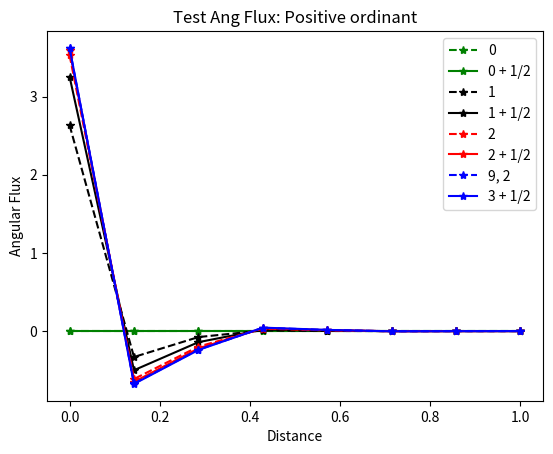

The matplotlib source for this figure:
import numpy as np
import matplotlib.pyplot as plt
np.set_printoptions(linewidth=np.inf)
#import sys
#np.set_printoptions(edgeitems=50000)

"""Thomson's Rule for First-Time Telescope Makers: It is faster to make a 
four-inch mirror then a six-inch mirror than to make a six-inch mirror."""

def A_neg(dx, v, dt, mu, xsec_total):
    gamma = (dx*xsec_total)/2
    timer = dx/(v*dt)
    timer2 = dx/(2*v*dt)
    a = mu/2

    A_n = np.array([[-a + gamma, a,          timer2,            0],
                    [-a,         -a + gamma, 0,                 timer2],
                    [-timer,     0,          timer - a + gamma, a],
                    [0,          -timer,     -a,                timer -a + gamma]])
    
    return(A_n)



def A_pos(dx, v, dt, mu, xsec_total):
    gamma = (dx*xsec_total)/2
    timer = dx/(v*dt)
    timer2 = dx/(2*v*dt)
    a = mu/2

    A_p = np.array([[a + gamma, a,         timer2,            0],
                    [-a,        a + gamma, 0,                 timer2],
                    [-timer,    0,         timer + a + gamma, a],
                    [0,         -timer,    -a,                timer +a + gamma]])

    return(A_p)



def c_neg(dx, v, dt, mu, Ql, Qr, Q_halfNext_L, Q_halfNext_R, psi_halfLast_L, psi_halfLast_R, psi_rightBound, psi_halfNext_rightBound):
    timer2 = dx/(2*v*dt)

    c_n = np.array([[dx/4*Ql + timer2*psi_halfLast_L],
                    [dx/4*Qr + timer2*psi_halfLast_R - mu* psi_rightBound],
                    [dx/4*Q_halfNext_L],
                    [dx/4*Q_halfNext_R - mu*psi_halfNext_rightBound]])

    return(c_n)



def c_pos(dx, v, dt, mu, Ql, Qr, Q_halfNext_L, Q_halfNext_R, psi_halfLast_L, psi_halfLast_R, psi_leftBound, psi_halfNext_leftBound):
    timer2 = dx/(2*v*dt)

    c_p = np.array([[dx/4*Ql + timer2*psi_halfLast_L + mu * psi_leftBound],
                    [dx/4*Qr + timer2*psi_halfLast_R],
                    [dx/4*Q_halfNext_L + mu*psi_halfNext_leftBound],
                    [dx/4*Q_halfNext_R]])
    
    return(c_p)



def scatter_source(dx, xsec_scattering, N, w):
    S = np.zeros([2*N,2*N])
    beta = dx*xsec_scattering/4
    for i in range(N):
        for j in range(N):
            S[i,j] = beta * w[i]
            S[2*i+1,2*j+1] = beta * w[i]
        """
        for k in range (0, n_angle):
                for i in range (0, n_angle):
                    A[2*k,2*i]     += -weight[i] * (dx*xsec_scatter/4)
                    A[2*k+1,2*i+1] += -weight[i] * (dx*xsec_scatter/4)"""

    return(S)

xsec = 10
scattering_ratio = 0
xsec_scattering = xsec*scattering_ratio

printer = True
printer_TS = True

dx = .25
L = 1
N = int(L/dx)
N_mesh = int(2*N)
Q = 0

dt = 0.25
N_time = 4
max_time = dt*(N_time-1)
v = 1

#BCs incident iso
BCl = 10
BCr = 0

angular_flux      = np.zeros([2, N_mesh])
angular_flux_next = np.zeros([2, N_mesh])
angular_flux_midstep = np.zeros([2, N_mesh])
angular_flux_last = np.zeros([2, N_mesh])

angular_flux_final = np.zeros([2, int(N_mesh), N_time])

mu1 = -0.57735
mu2 = 0.57735

w1 = 1
w2 = 1
w = np.array([w1, w2])

N_angle = 2

tol = 1e-6
error = 1
max_itter = 1000

manaz = dx*xsec_scattering/4
gamma = xsec*dx/2

final_angular_flux_solution = np.zeros([N_time, N_angle, N_mesh])
final_angular_flux_midstep_solution = np.zeros([N_time, N_angle, N_mesh])



# the zeroth stored solution is the initial condition
for k in range(1, N_time, 1):

    if (printer_TS):
        print()
        print("========================================")
        print("next time step!")
        print("========================================")
        print()

    # iterating on these till convergence
    angular_flux      = np.zeros([2, N_mesh]) 
    angular_flux_last = np.ones([2, N_mesh])   # last refers to last iteration
    angular_flux_midstep = np.zeros([2, N_mesh])
    angular_flux_midstep_last = np.ones([2, N_mesh])   # last refers to last iteration

    #initial guesses?
    itter = 0
    error_eos = 1
    while error_eos > tol and max_itter > itter:
        print(itter)
        if itter == max_itter:
            print('Crap: %d'.format(k))

        if (printer):
            print()
            print("========================================")
            print("next cycle")
            print("========================================")
            print()

        # TODO: OCI
        for i in range(N):
            i_l = int(2*i)
            i_r = int(2*i+1)

            A = np.zeros([8,8])
            c = np.zeros([8,1])
            
            A_small = A_neg(dx, v, dt, mu1, xsec)
            S_small = scatter_source(dx, xsec_scattering, N_angle, w)

            assert ((A_small.size == S_small.size))

            A[:4, :4] = A_small - S_small

            A_small = A_neg(dx, v, dt, mu1, xsec)
            S_small = scatter_source(dx, xsec_scattering, N_angle, w)

            assert ((A_small.size == S_small.size))

            A[4:, 4:] = A_small - S_small

            psi_halfLast_L = final_angular_flux_midstep_solution[k-1, :, i_l] # known
            psi_halfLast_R = final_angular_flux_midstep_solution[k-1, :, i_r] # known

            # boundary conditions
            if i == 0:  #left
                psi_rightBound = angular_flux_last[0, i_r+1] # iterating on (unknown)
                psi_leftBound =  BCl # known

                psi_halfNext_rightBound = angular_flux_midstep_last[0, i_r+1] # iterating on (unknown)
                psi_halfNext_leftBound  = BCl # known

            elif i == N-1: #right
                psi_rightBound = BCr # known
                psi_leftBound =  angular_flux_last[1, i_l-1] # iterating on (unknown)

                psi_halfNext_rightBound = BCr # known
                psi_halfNext_leftBound  = angular_flux_midstep_last[1, i_l-1] # iterating on (unknown)

            else: #middles
                psi_rightBound = angular_flux_last[0, i_r+1] # iterating on (unknown)
                psi_leftBound =  angular_flux_last[1, i_l-1] # iterating on (unknown)

                psi_halfNext_rightBound = angular_flux_midstep_last[0, i_r+1] # iterating on (unknown)
                psi_halfNext_leftBound  = angular_flux_midstep_last[1, i_l-1] # iterating on (unknown)


            c[:4] = c_neg(dx, v, dt, mu1, Q, Q, Q, Q, psi_halfLast_L[0], psi_halfLast_R[0], psi_rightBound, psi_halfNext_rightBound)
            c[4:] = c_pos(dx, v, dt, mu2, Q, Q, Q, Q, psi_halfLast_L[1], psi_halfLast_R[1], psi_leftBound, psi_halfNext_leftBound)

            if (printer):
                print("Large cell %d".format(i))
                print(c)
                print()
                print(A)
                print()

            angular_flux_raw = np.linalg.solve(A,c)

            # resorting into proper locations in solution vectors
            for p in range(N_angle):
                angular_flux[p,i_l]         = angular_flux_raw[4*p]
                angular_flux[p,i_r]         = angular_flux_raw[4*p+1]
                
                angular_flux_midstep[p,i_l] = angular_flux_raw[4*p+2]
                angular_flux_midstep[p,i_r] = angular_flux_raw[4*p+3]

            if (printer):
                print(angular_flux_raw)
                print()
                print(angular_flux)
                print()
                print(angular_flux_midstep)
                print()


            itter += 1 

        # TODO: Error
        error_eos = np.linalg.norm(angular_flux_midstep - angular_flux_midstep_last, ord=2)
        error_mos = np.linalg.norm(angular_flux - angular_flux_last, ord=2)

        final_angular_flux_solution[k, :, :] = angular_flux
        final_angular_flux_midstep_solution[k, :, :] = angular_flux_midstep
            
        angular_flux_last = angular_flux 
        angular_flux_midstep_last = angular_flux_midstep
        
        

f=1
X = np.linspace(0, L, int(N_mesh))
plt.figure(f)
plt.plot(X, final_angular_flux_solution[0, 1,:],  '--*g', label='0')
plt.plot(X, final_angular_flux_midstep_solution[0, 1,:],  '-*g',  label='0 + 1/2')
plt.plot(X, final_angular_flux_solution[1, 1,:],  '--*k', label='1')
plt.plot(X, final_angular_flux_midstep_solution[1, 1,:],  '-*k',  label='1 + 1/2')
plt.plot(X, final_angular_flux_solution[2, 1,:],  '--*r', label='2')
plt.plot(X, final_angular_flux_midstep_solution[2, 1,:],  '-*r',  label='2 + 1/2')
plt.plot(X, final_angular_flux_solution[-1, 1,:],  '--*b', label='9, 2')
plt.plot(X, final_angular_flux_midstep_solution[-1, 1,:],  '-*b',  label='3 + 1/2')
#plt.plot(X, scalar_flux2[0,:], '-r',  label='SI 1')
#plt.plot(X, scalar_flux2[1,:], '--r', label='SI 2')
plt.title('Test Ang Flux: Positive ordinant')
plt.xlabel('Distance')
plt.ylabel('Angular Flux')
plt.legend()
plt.show()
#plt.savefig('Test Angular flux')